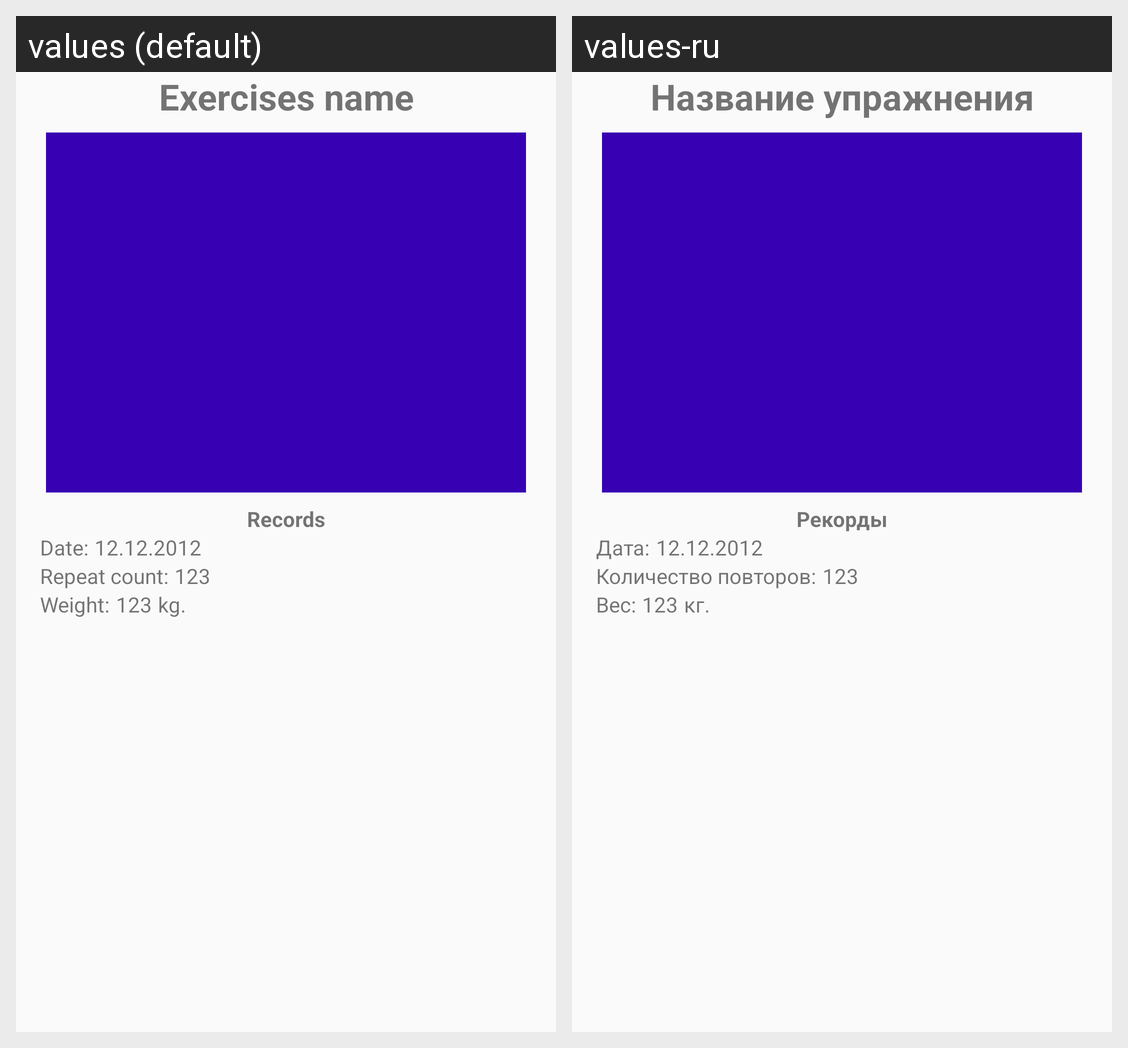

Translations of the strings shown on this Android screen, per locale in the grid:
Android screen res/layout/activity_main.xml rendered under 2 locales, left to right: values (default), values-ru. Device: Nexus 5 (rendered at 1080×1920; each locale shown at half size, 540×960, under a caption strip naming it); theme AppTheme.
Strings drawn on this screen, with the default value and each locale's value (text and hints the layout hard-codes, and strings that could not be matched under every locale, appear in the picture but are not listed):

workoutname_txt
  values: Exercises name
  values-ru: Название упражнения

records_txt
  values: Records
  values-ru: Рекорды

date_text
  values: Date:
  values-ru: Дата:

repscount_text
  values: Repeat count:
  values-ru: Количество повторов:

weight_text
  values: Weight:
  values-ru: Вес:

measure
  values: kg.
  values-ru: кг.
